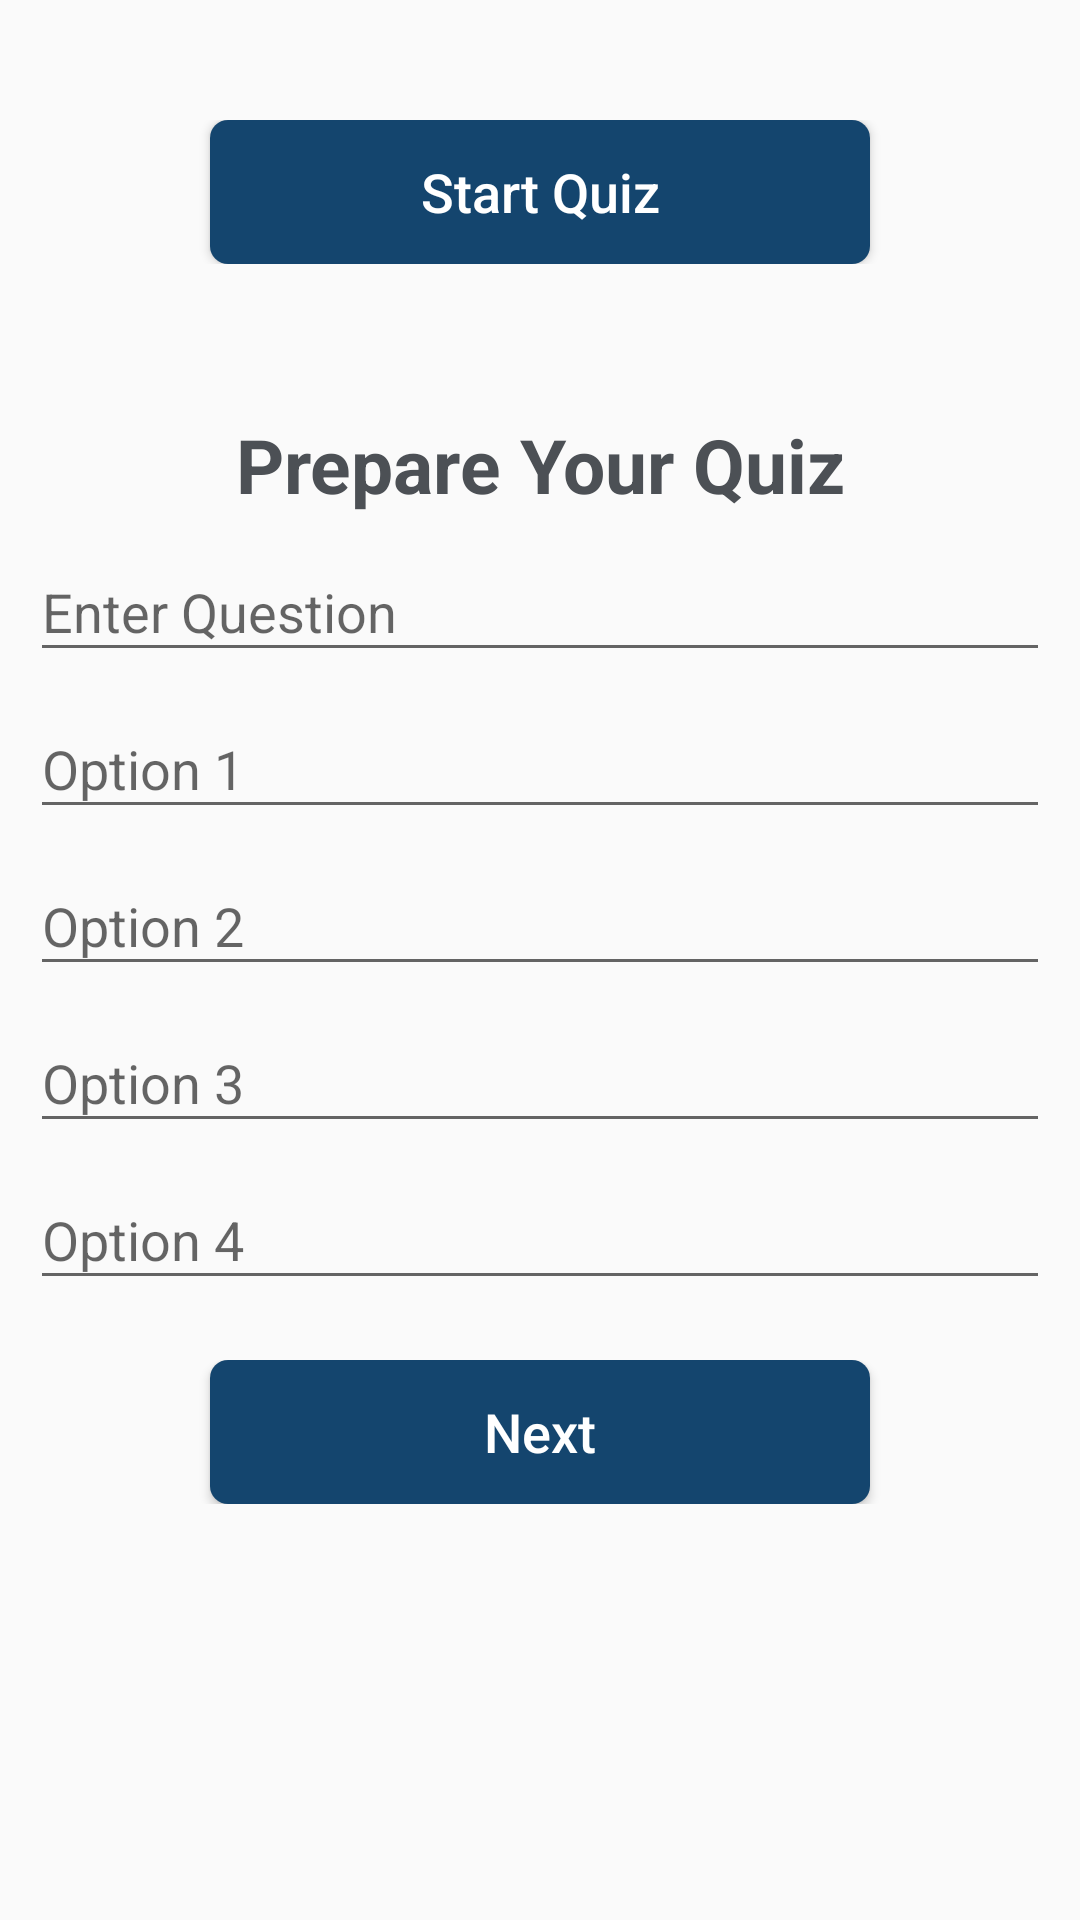

The Android layout XML behind this screen, and the referenced resources:
<!-- AndroidManifest.xml: application theme AppTheme -->
<!-- res/layout/activity_main.xml -->
<?xml version="1.0" encoding="utf-8"?>

<androidx.constraintlayout.widget.ConstraintLayout xmlns:android="http://schemas.android.com/apk/res/android"
    xmlns:app="http://schemas.android.com/apk/res-auto"
    xmlns:tools="http://schemas.android.com/tools"
    android:layout_width="match_parent"
    android:layout_height="match_parent"
    android:orientation="vertical"
    tools:context=".MainActivity">

    <LinearLayout
        android:layout_width="match_parent"
        android:layout_height="match_parent"
        android:layout_marginLeft="10dp"
        android:layout_marginRight="10dp"
        android:layout_marginTop="20dp"
        android:orientation="vertical">

        <LinearLayout
            android:layout_width="match_parent"
            android:layout_height="wrap_content"
            android:layout_marginTop="20dp"
            android:gravity="center"
            android:orientation="vertical">


            <Button
                android:id="@+id/getData"
                android:layout_width="220dp"
                android:layout_height="wrap_content"
                android:text="Start Quiz"
                android:textColor="#fff"
                android:textAllCaps="false"
                android:textSize="18sp"
                android:padding="10dp"
                android:background="@drawable/mybutton"/>

        </LinearLayout>

        <TextView
            android:layout_marginTop="50dp"
            android:layout_width="match_parent"
            android:layout_height="wrap_content"
            android:gravity="left"
            android:textSize="25sp"
            android:textAlignment="center"
            android:text="Prepare Your Quiz"
            android:textStyle="bold"
            android:textColor="#4C5055"/>

        <LinearLayout
            android:layout_width="match_parent"
            android:layout_height="wrap_content"
            android:orientation="horizontal">
            <com.google.android.material.textfield.TextInputLayout
                android:layout_width="match_parent"
                android:layout_height="wrap_content"
                android:hint="Enter Question"
                android:textSize="15sp">

                <com.google.android.material.textfield.TextInputEditText
                    android:id="@+id/question"
                    android:layout_width="match_parent"
                    android:layout_height="wrap_content"
                    android:ems="10"
                    android:maxLength="500" />

            </com.google.android.material.textfield.TextInputLayout>


        </LinearLayout>


        <LinearLayout
            android:layout_width="match_parent"
            android:layout_height="wrap_content"
            android:orientation="horizontal">

            <com.google.android.material.textfield.TextInputLayout
                android:layout_width="match_parent"
                android:layout_height="wrap_content"
                android:hint="Option 1"
                android:textSize="15sp">

                <com.google.android.material.textfield.TextInputEditText
                    android:id="@+id/option1"
                    android:layout_width="match_parent"
                    android:layout_height="wrap_content"
                    android:ems="10"
                    android:maxLength="38" />

            </com.google.android.material.textfield.TextInputLayout>



        </LinearLayout>

        <LinearLayout
            android:layout_width="match_parent"
            android:layout_height="wrap_content"
            android:orientation="horizontal">

            <com.google.android.material.textfield.TextInputLayout
                android:layout_width="match_parent"
                android:layout_height="wrap_content"
                android:hint="Option 2"
                android:textSize="15sp">

                <com.google.android.material.textfield.TextInputEditText
                    android:id="@+id/option2"
                    android:layout_width="match_parent"
                    android:layout_height="wrap_content"
                    android:ems="10"
                    android:maxLength="38" />

            </com.google.android.material.textfield.TextInputLayout>



        </LinearLayout>


        <LinearLayout
            android:layout_width="match_parent"
            android:layout_height="wrap_content"
            android:orientation="horizontal">

            <com.google.android.material.textfield.TextInputLayout
                android:layout_width="match_parent"
                android:layout_height="wrap_content"
                android:hint="Option 3"
                android:textSize="15sp">

                <com.google.android.material.textfield.TextInputEditText
                    android:id="@+id/option3"
                    android:layout_width="match_parent"
                    android:layout_height="wrap_content"
                    android:ems="10"
                    android:maxLength="38" />

            </com.google.android.material.textfield.TextInputLayout>



        </LinearLayout>

        <LinearLayout
            android:layout_width="match_parent"
            android:layout_height="wrap_content"
            android:orientation="horizontal">

            <com.google.android.material.textfield.TextInputLayout
                android:layout_width="match_parent"
                android:layout_height="wrap_content"
                android:hint="Option 4"
                android:textSize="15sp">

                <com.google.android.material.textfield.TextInputEditText
                    android:id="@+id/option4"
                    android:layout_width="match_parent"
                    android:layout_height="wrap_content"
                    android:ems="10"
                    android:maxLength="38" />

            </com.google.android.material.textfield.TextInputLayout>



        </LinearLayout>





        <LinearLayout
            android:layout_width="match_parent"
            android:layout_height="wrap_content"
            android:layout_marginTop="20dp"
            android:gravity="center"
            android:orientation="vertical">


            <Button
                android:id="@+id/btnPreview"
                android:layout_width="220dp"
                android:layout_height="wrap_content"
                android:text="Next"
                android:textColor="#fff"
                android:textAllCaps="false"
                android:textSize="18sp"
                android:padding="10dp"
                android:background="@drawable/mybutton"/>

        </LinearLayout>




    </LinearLayout>



</androidx.constraintlayout.widget.ConstraintLayout>
<!-- resources referenced by this layout -->
<resources>
  <!-- drawable mybutton (drawable) -->
  <?xml version="1.0" encoding="utf-8"?>
  
  <shape xmlns:android="http://schemas.android.com/apk/res/android"
      android:shape="rectangle">
      <solid android:color="#14456e" />
      <corners android:radius="6dp" />
  </shape>
  <style name="AppTheme" parent="Theme.AppCompat.Light.NoActionBar">
          
          <item name="colorPrimary">@color/colorPrimary</item>
          <item name="colorPrimaryDark">@color/colorPrimary</item>
          <item name="colorAccent">@color/colorAccent</item>
  
      </style>
  <color name="colorPrimary">#008577</color>
  <color name="colorAccent">#D81B60</color>
</resources>
